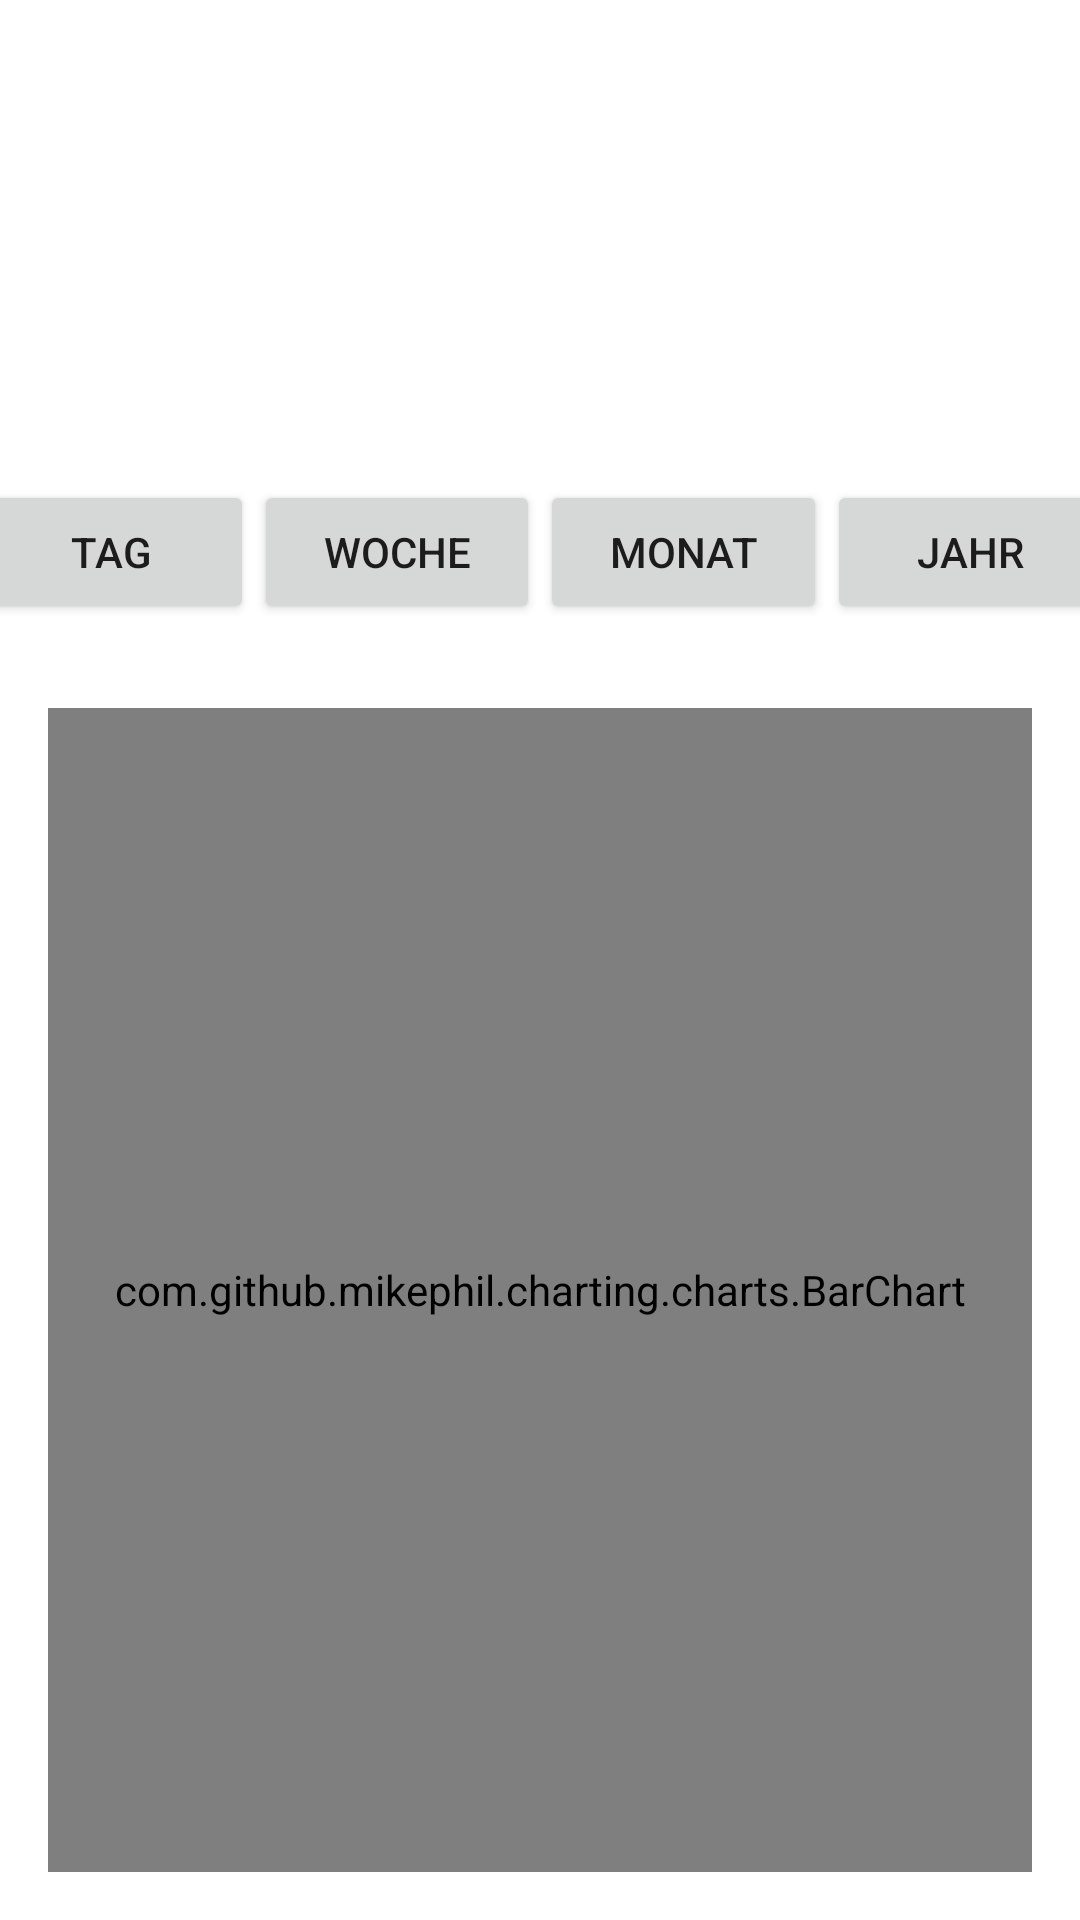

Write the Android layout XML for this screen, with the resource values it uses.
<!-- AndroidManifest.xml: application theme Theme.KennenlernenApp -->
<!-- res/layout/activity_chart.xml -->
<?xml version="1.0" encoding="utf-8"?>
<androidx.constraintlayout.widget.ConstraintLayout xmlns:android="http://schemas.android.com/apk/res/android"
    xmlns:app="http://schemas.android.com/apk/res-auto"
    xmlns:tools="http://schemas.android.com/tools"
    android:layout_width="match_parent"
    android:layout_height="match_parent"
    tools:context=".ChartActivity">

    <LinearLayout
        android:id="@+id/linearLayout2"
        android:layout_width="382dp"
        android:layout_height="50dp"
        android:layout_marginStart="10dp"
        android:layout_marginEnd="10dp"
        android:layout_marginBottom="26dp"
        android:orientation="horizontal"
        app:layout_constraintBottom_toTopOf="@+id/barChart"
        app:layout_constraintEnd_toEndOf="parent"
        app:layout_constraintStart_toStartOf="parent"
        app:layout_constraintTop_toBottomOf="@+id/listViewChart">

        <Button
            android:id="@+id/buttonTag"
            android:layout_width="wrap_content"
            android:layout_height="wrap_content"
            android:layout_weight="1"
            android:text="Tag" />

        <Button
            android:id="@+id/buttonWoche"
            android:layout_width="wrap_content"
            android:layout_height="wrap_content"
            android:layout_weight="1"
            android:text="Woche" />

        <Button
            android:id="@+id/buttonMonat"
            android:layout_width="wrap_content"
            android:layout_height="wrap_content"
            android:layout_weight="1"
            android:text="Monat" />

        <Button
            android:id="@+id/buttonJahr"
            android:layout_width="wrap_content"
            android:layout_height="wrap_content"
            android:layout_weight="1"
            android:text="Jahr" />
    </LinearLayout>

    <ListView
        android:id="@+id/listViewChart"
        android:layout_width="396dp"
        android:layout_height="111dp"
        android:layout_marginTop="32dp"
        android:layout_marginBottom="17dp"
        android:visibility="visible"
        app:layout_constraintBottom_toTopOf="@+id/linearLayout2"
        app:layout_constraintEnd_toEndOf="parent"
        app:layout_constraintStart_toStartOf="parent"
        app:layout_constraintTop_toTopOf="parent" />

    <com.github.mikephil.charting.charts.BarChart
        android:id="@+id/barChart"
        android:layout_width="0dp"
        android:layout_height="0dp"
        android:layout_marginStart="16dp"
        android:layout_marginEnd="16dp"
        android:layout_marginBottom="16dp"
        android:visibility="visible"
        app:layout_constraintBottom_toBottomOf="parent"
        app:layout_constraintEnd_toEndOf="parent"
        app:layout_constraintStart_toStartOf="parent"
        app:layout_constraintTop_toBottomOf="@+id/linearLayout2"
        tools:ignore="MissingClass" />


</androidx.constraintlayout.widget.ConstraintLayout>
<!-- resources referenced by this layout -->
<resources>
  <style name="Theme.KennenlernenApp" parent="Theme.MaterialComponents.DayNight.DarkActionBar">
          
          <item name="colorPrimary">@color/purple_500</item>
          <item name="colorPrimaryVariant">@color/purple_700</item>
          <item name="colorOnPrimary">@color/white</item>
          
          <item name="colorSecondary">@color/teal_200</item>
          <item name="colorSecondaryVariant">@color/teal_700</item>
          <item name="colorOnSecondary">@color/black</item>
          
          <item name="android:statusBarColor" tools:targetApi="l">?attr/colorPrimaryVariant</item>
          
      </style>
  <!-- not gathered from this repository: default colours our renderer supplied (Android Studio template values) -->
  <color name="purple_500">#FF6200EE</color>
  <color name="purple_700">#FF3700B3</color>
  <color name="teal_200">#FF03DAC5</color>
  <color name="teal_700">#FF018786</color>
  <color name="black">#FF000000</color>
  <color name="white">#FFFFFFFF</color>
</resources>
